The GitHub repository FinOrr/auto-fluidics contains a labelled image folder "data" with 4 categories: co flow, dripping, jetting, no flow. Examples follow, each with its label.

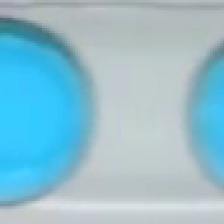
Label: dripping

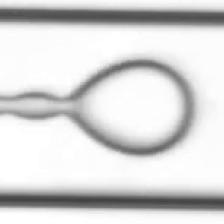
Label: co flow

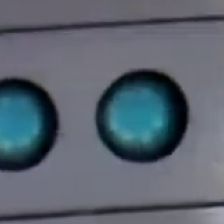
Label: dripping

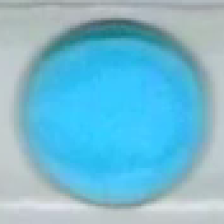
Label: dripping

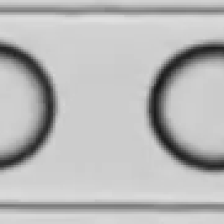
Label: dripping

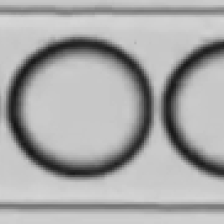
Label: dripping
